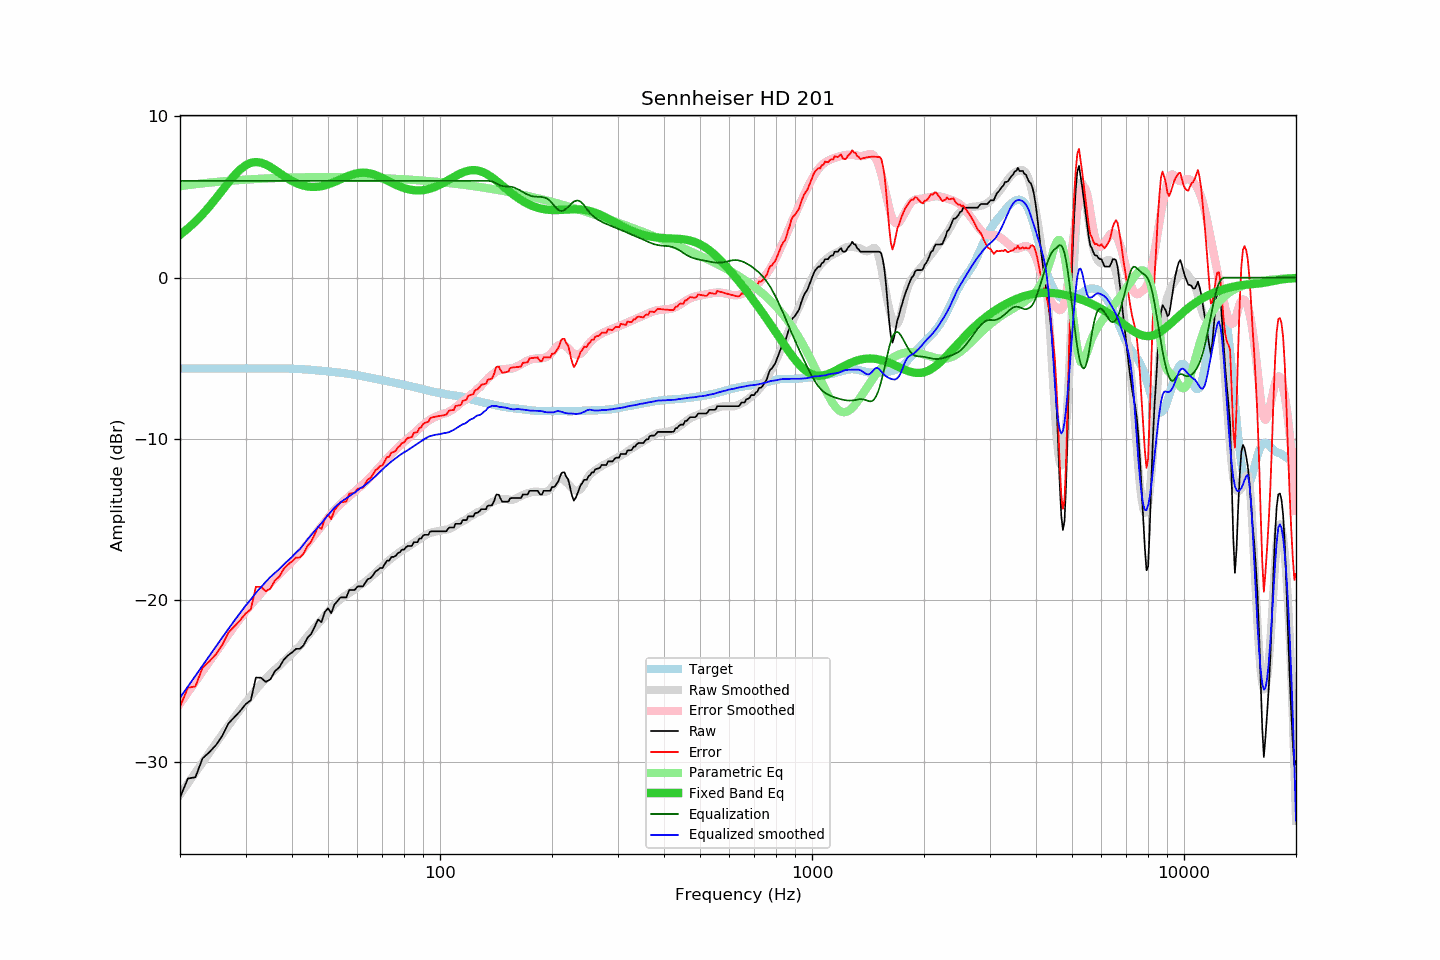

The data file committed next to this chart (first rows):
frequency, raw, error, smoothed, error_smoothed, equalization, parametric_eq, equalized_raw, equalized_smoothed, target
20, -32.23, -26.61, -32.05, -26.41, 6.00, 2.66, -26.23, -26.05, -5.63
21, -31.05, -25.42, -31.35, -25.71, 6.00, 3.05, -25.05, -25.35, -5.63
22, -30.97, -25.34, -30.69, -25.05, 6.00, 3.47, -24.97, -24.69, -5.63
23, -29.80, -24.17, -30.05, -24.40, 6.00, 3.93, -23.80, -24.05, -5.63
24, -29.41, -23.78, -29.44, -23.79, 6.00, 4.42, -23.41, -23.44, -5.63
25, -28.97, -23.34, -28.86, -23.21, 6.00, 4.92, -22.97, -22.86, -5.63
26, -28.39, -22.76, -28.30, -22.65, 6.00, 5.42, -22.39, -22.30, -5.63
27, -27.63, -22.00, -27.77, -22.12, 6.00, 5.90, -21.63, -21.77, -5.63
28, -27.25, -21.62, -27.27, -21.62, 6.00, 6.34, -21.25, -21.27, -5.63
29, -26.88, -21.25, -26.79, -21.14, 6.00, 6.70, -20.88, -20.79, -5.63
30, -26.45, -20.82, -26.35, -20.69, 6.00, 6.96, -20.45, -20.35, -5.63
31, -26.19, -20.56, -25.95, -20.29, 6.00, 7.12, -20.19, -19.95, -5.63
32, -24.79, -19.17, -25.54, -19.91, 6.00, 7.17, -18.79, -19.54, -5.63
33, -24.80, -19.18, -25.20, -19.56, 6.00, 7.13, -18.80, -19.20, -5.63
34, -25.06, -19.44, -24.86, -19.24, 6.00, 7.02, -19.06, -18.86, -5.62
35, -24.90, -19.28, -24.56, -18.94, 6.00, 6.86, -18.90, -18.56, -5.62
36, -24.39, -18.77, -24.30, -18.65, 6.00, 6.68, -18.39, -18.30, -5.63
37, -24.15, -18.53, -24.06, -18.38, 6.00, 6.49, -18.15, -18.06, -5.63
38, -23.69, -18.06, -23.79, -18.12, 6.00, 6.31, -17.69, -17.79, -5.63
39, -23.42, -17.79, -23.55, -17.87, 6.00, 6.14, -17.42, -17.55, -5.64
40, -23.24, -17.60, -23.32, -17.61, 6.00, 6.00, -17.24, -17.32, -5.65
41, -23.01, -17.36, -23.05, -17.35, 6.00, 5.87, -17.01, -17.05, -5.65
42, -23.01, -17.35, -22.84, -17.07, 6.00, 5.77, -17.01, -16.84, -5.67
43, -22.78, -17.10, -22.54, -16.80, 6.00, 5.70, -16.78, -16.54, -5.68
44, -22.33, -16.64, -22.24, -16.51, 6.00, 5.65, -16.33, -16.24, -5.70
45, -22.10, -16.39, -21.97, -16.23, 6.00, 5.63, -16.10, -15.97, -5.72
46, -21.66, -15.93, -21.71, -15.95, 6.00, 5.62, -15.66, -15.71, -5.73
47, -21.19, -15.44, -21.47, -15.67, 6.00, 5.64, -15.19, -15.47, -5.75
48, -21.35, -15.58, -21.22, -15.40, 6.00, 5.67, -15.35, -15.22, -5.77
49, -20.73, -14.94, -20.97, -15.14, 6.00, 5.72, -14.73, -14.97, -5.79
50, -20.50, -14.69, -20.72, -14.89, 6.00, 5.78, -14.50, -14.72, -5.81
51, -20.80, -14.97, -20.49, -14.65, 6.00, 5.85, -14.80, -14.49, -5.83
52, -20.27, -14.42, -20.26, -14.43, 6.00, 5.93, -14.27, -14.26, -5.85
53, -20.05, -14.18, -20.09, -14.23, 6.00, 6.01, -14.05, -14.09, -5.88
54, -19.82, -13.92, -19.94, -14.04, 6.00, 6.09, -13.82, -13.94, -5.90
55, -19.82, -13.90, -19.80, -13.87, 6.00, 6.18, -13.82, -13.80, -5.92
56, -19.82, -13.88, -19.68, -13.71, 6.00, 6.25, -13.82, -13.68, -5.94
57, -19.36, -13.39, -19.56, -13.56, 6.00, 6.33, -13.36, -13.56, -5.97
58, -19.36, -13.37, -19.43, -13.41, 6.00, 6.39, -13.36, -13.43, -6.00
59, -19.36, -13.34, -19.33, -13.26, 6.00, 6.44, -13.36, -13.33, -6.02
60, -19.14, -13.09, -19.19, -13.12, 6.00, 6.47, -13.14, -13.19, -6.05
61, -19.14, -13.06, -19.06, -12.97, 6.00, 6.50, -13.14, -13.06, -6.08
62, -19.14, -13.03, -18.97, -12.82, 6.00, 6.51, -13.14, -12.97, -6.11
63, -18.91, -12.77, -18.85, -12.67, 6.00, 6.50, -12.91, -12.85, -6.15
64, -18.68, -12.51, -18.72, -12.51, 6.00, 6.48, -12.68, -12.72, -6.18
65, -18.63, -12.42, -18.58, -12.36, 6.00, 6.45, -12.63, -12.58, -6.21
66, -18.45, -12.21, -18.44, -12.20, 6.00, 6.41, -12.45, -12.44, -6.24
67, -18.22, -11.95, -18.32, -12.03, 6.00, 6.36, -12.22, -12.32, -6.27
68, -18.13, -11.83, -18.17, -11.86, 6.00, 6.30, -12.13, -12.17, -6.30
69, -18.00, -11.68, -18.03, -11.70, 6.00, 6.24, -12.00, -12.03, -6.33
70, -18.00, -11.65, -17.90, -11.54, 6.00, 6.17, -12.00, -11.90, -6.36
71, -17.77, -11.39, -17.76, -11.38, 6.00, 6.10, -11.77, -11.76, -6.38
72, -17.54, -11.13, -17.63, -11.22, 6.00, 6.03, -11.54, -11.63, -6.41
73, -17.54, -11.10, -17.51, -11.07, 6.00, 5.96, -11.54, -11.51, -6.44
74, -17.31, -10.84, -17.40, -10.93, 6.00, 5.89, -11.31, -11.40, -6.47
75, -17.31, -10.81, -17.29, -10.79, 6.00, 5.83, -11.31, -11.29, -6.50
76, -17.25, -10.73, -17.19, -10.66, 6.00, 5.76, -11.25, -11.19, -6.53
77, -17.08, -10.53, -17.10, -10.54, 6.00, 5.70, -11.08, -11.10, -6.56
78, -17.02, -10.44, -17.01, -10.42, 6.00, 5.65, -11.02, -11.01, -6.58
79, -16.86, -10.25, -16.92, -10.30, 6.00, 5.60, -10.86, -10.92, -6.61
... 553 more rows
